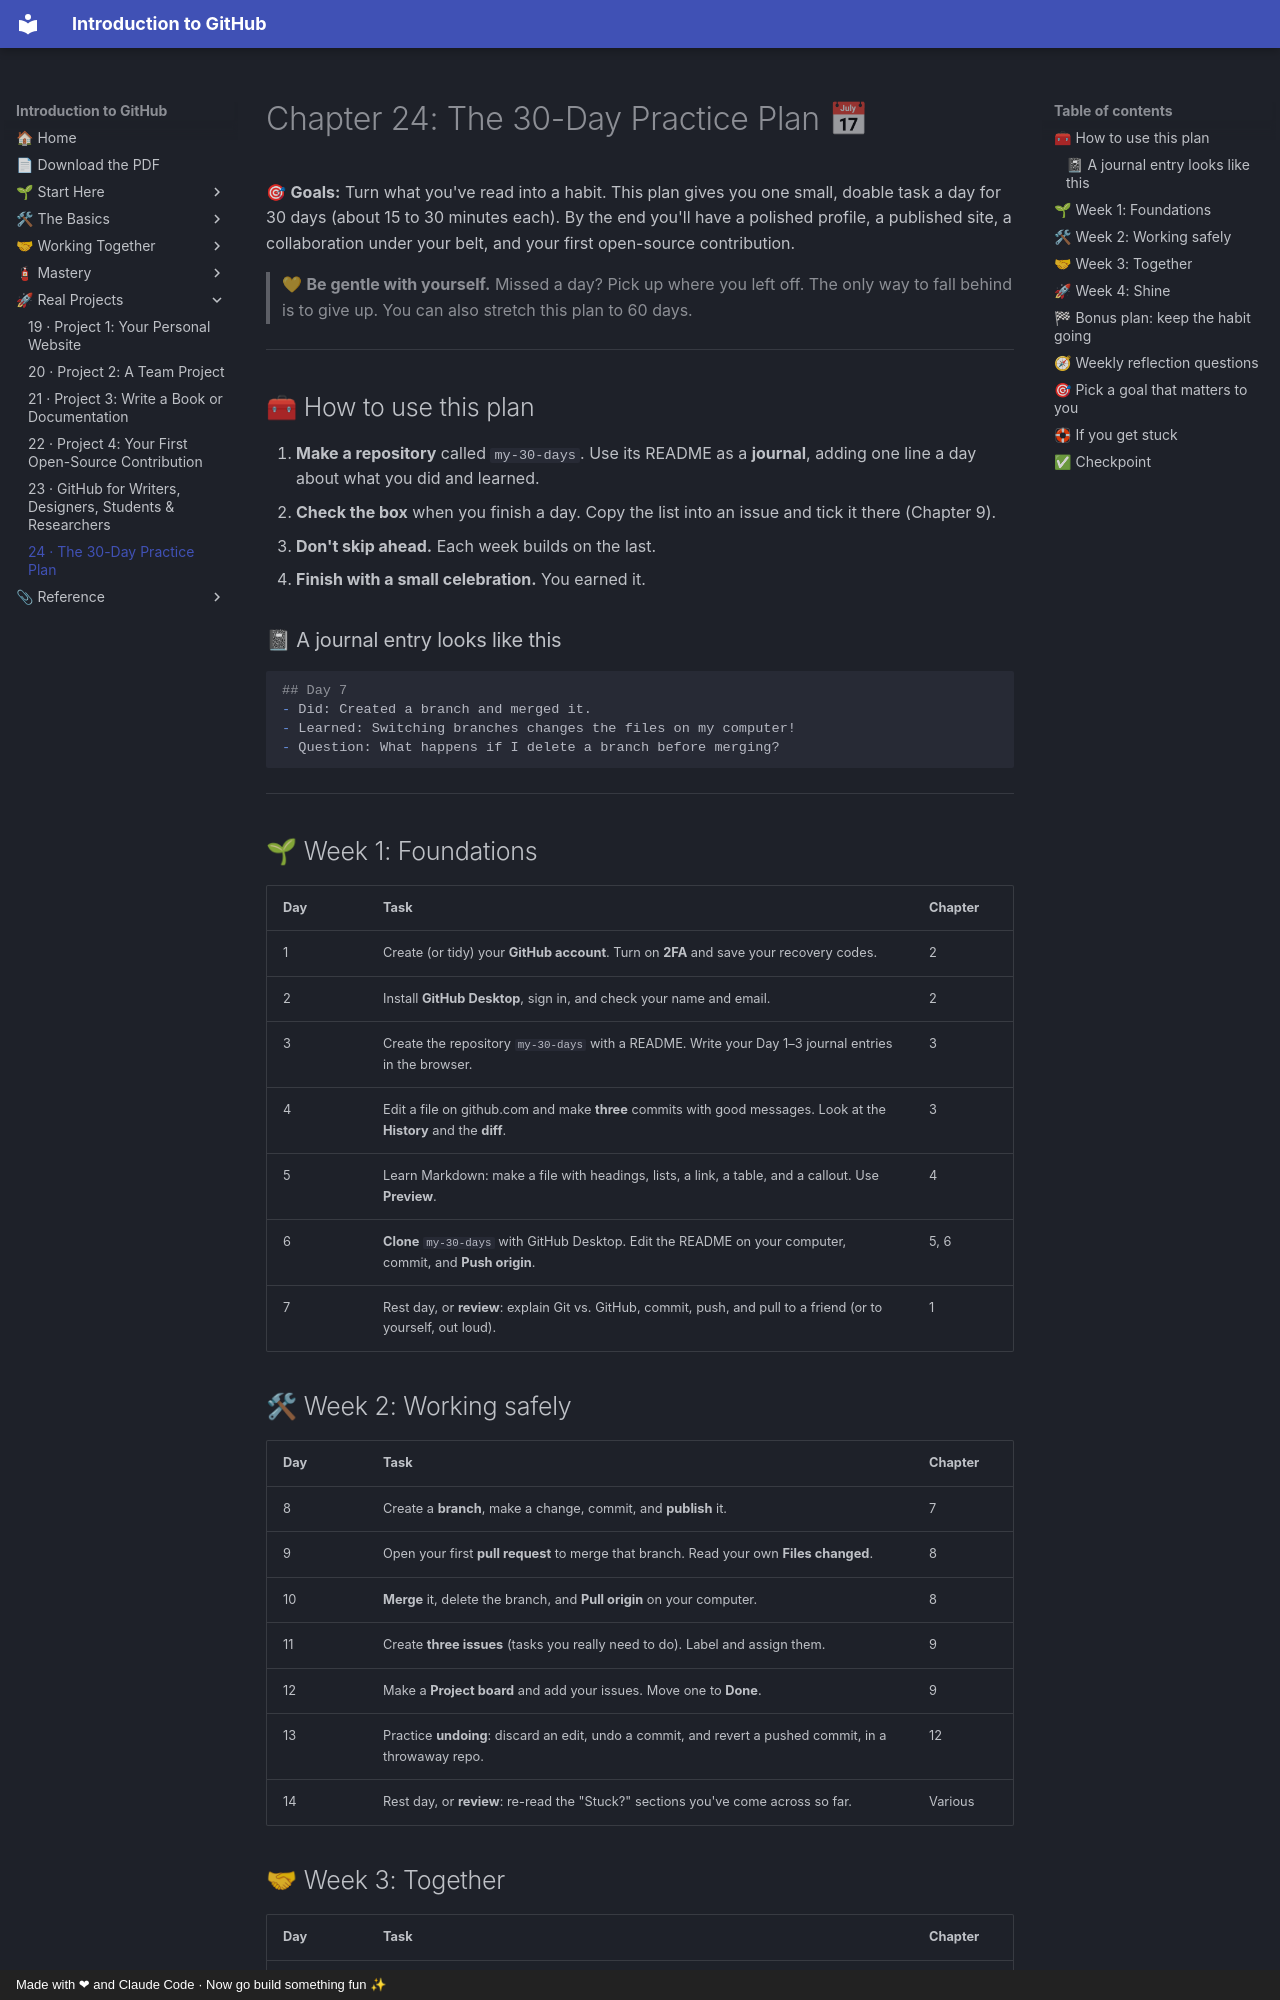

repository: AtlasRearden8/Introduction-to-GitHub · page: 24-30-day-plan/index.html · generator: mkdocs · copyright: Made with ❤ and Claude Code · Now go build something fun ✨

# Chapter 24: The 30-Day Practice Plan 📅

🎯 **Goals:** Turn what you've read into a habit. This plan gives you one small, doable task a day for 30 days (about 15 to 30 minutes each). By the end you'll have a polished profile, a published site, a collaboration under your belt, and your first open-source contribution.

> 💛 **Be gentle with yourself.** Missed a day? Pick up where you left off. The only way to fall behind is to give up. You can also stretch this plan to 60 days.

---

## 🧰 How to use this plan

1. **Make a repository** called `my-30-days`. Use its README as a **journal**, adding one line a day about what you did and learned.
2. **Check the box** when you finish a day. Copy the list into an issue and tick it there (Chapter 9).
3. **Don't skip ahead.** Each week builds on the last.
4. **Finish with a small celebration.** You earned it.

### 📓 A journal entry looks like this

```markdown
## Day 7
- Did: Created a branch and merged it.
- Learned: Switching branches changes the files on my computer!
- Question: What happens if I delete a branch before merging?
```

---

## 🌱 Week 1: Foundations

| Day | Task | Chapter |
|-----|------|---------|
| 1 | Create (or tidy) your **GitHub account**. Turn on **2FA** and save your recovery codes. | 2 |
| 2 | Install **GitHub Desktop**, sign in, and check your name and email. | 2 |
| 3 | Create the repository `my-30-days` with a README. Write your Day 1–3 journal entries in the browser. | 3 |
| 4 | Edit a file on github.com and make **three** commits with good messages. Look at the **History** and the **diff**. | 3 |
| 5 | Learn Markdown: make a file with headings, lists, a link, a table, and a callout. Use **Preview**. | 4 |
| 6 | **Clone** `my-30-days` with GitHub Desktop. Edit the README on your computer, commit, and **Push origin**. | 5, 6 |
| 7 | Rest day, or **review**: explain Git vs. GitHub, commit, push, and pull to a friend (or to yourself, out loud). | 1 |

## 🛠 Week 2: Working safely

| Day | Task | Chapter |
|-----|------|---------|
| 8 | Create a **branch**, make a change, commit, and **publish** it. | 7 |
| 9 | Open your first **pull request** to merge that branch. Read your own **Files changed**. | 8 |
| 10 | **Merge** it, delete the branch, and **Pull origin** on your computer. | 8 |
| 11 | Create **three issues** (tasks you really need to do). Label and assign them. | 9 |
| 12 | Make a **Project board** and add your issues. Move one to **Done**. | 9 |
| 13 | Practice **undoing**: discard an edit, undo a commit, and revert a pushed commit, in a throwaway repo. | 12 |
| 14 | Rest day, or **review**: re-read the "Stuck?" sections you've come across so far. | Various |
